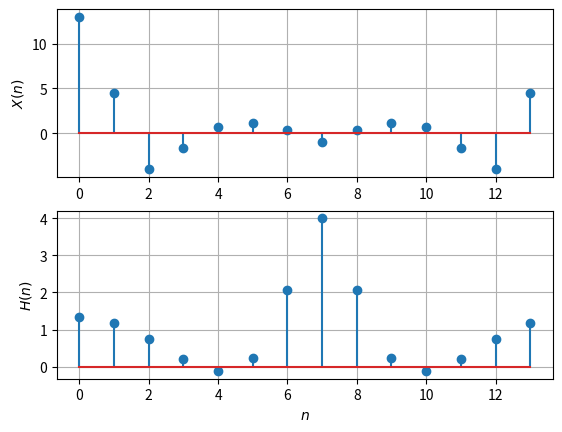

Recreate this plot in Python.
import numpy as np
import matplotlib.pyplot as plt

N = 14

x=np.array([1.0,2.0,3.0,4.0,2.0,1.0])
nx = len(x)

x=np.pad(x, (0,8), 'constant', constant_values=(0))

k = np.arange(N)

# Z = np.linspace(0,2*np.pi*k,N+1) #z[i][j] such that i<k & j<N.
# print(Z/np.pi)

X = np.zeros(N)+ 1j*np.zeros(N)
for i in range(N):
    for j in range(N):
        X[i] += + x[j] * np.exp((1j*2*np.pi*i*j)/N)

# print(X) 

n = np.arange(N)
fn=(-1/2)**n
hn1=np.pad(fn, (0,2), 'constant', constant_values=(0))
hn2=np.pad(fn, (2,0), 'constant', constant_values=(0))
h = hn1+hn2
# plt.stem(np.arange(12), hn1+hn2)

H=np.zeros(N)+ 1j*np.zeros(N)

for i in range(N):
    for j in range(N):
        H[i] += h[j] * np.exp((1j*2*np.pi*i*j)/N)

# print(H) 

plt.subplot(2,1,1)
plt.stem(range(0,N),X)
plt.ylabel('$X(n)$')
plt.grid()

plt.subplot(2,1,2)
plt.stem(range(0,N),H)
plt.xlabel('$n$')
plt.ylabel('$H(n)$')
plt.grid()

plt.show()
